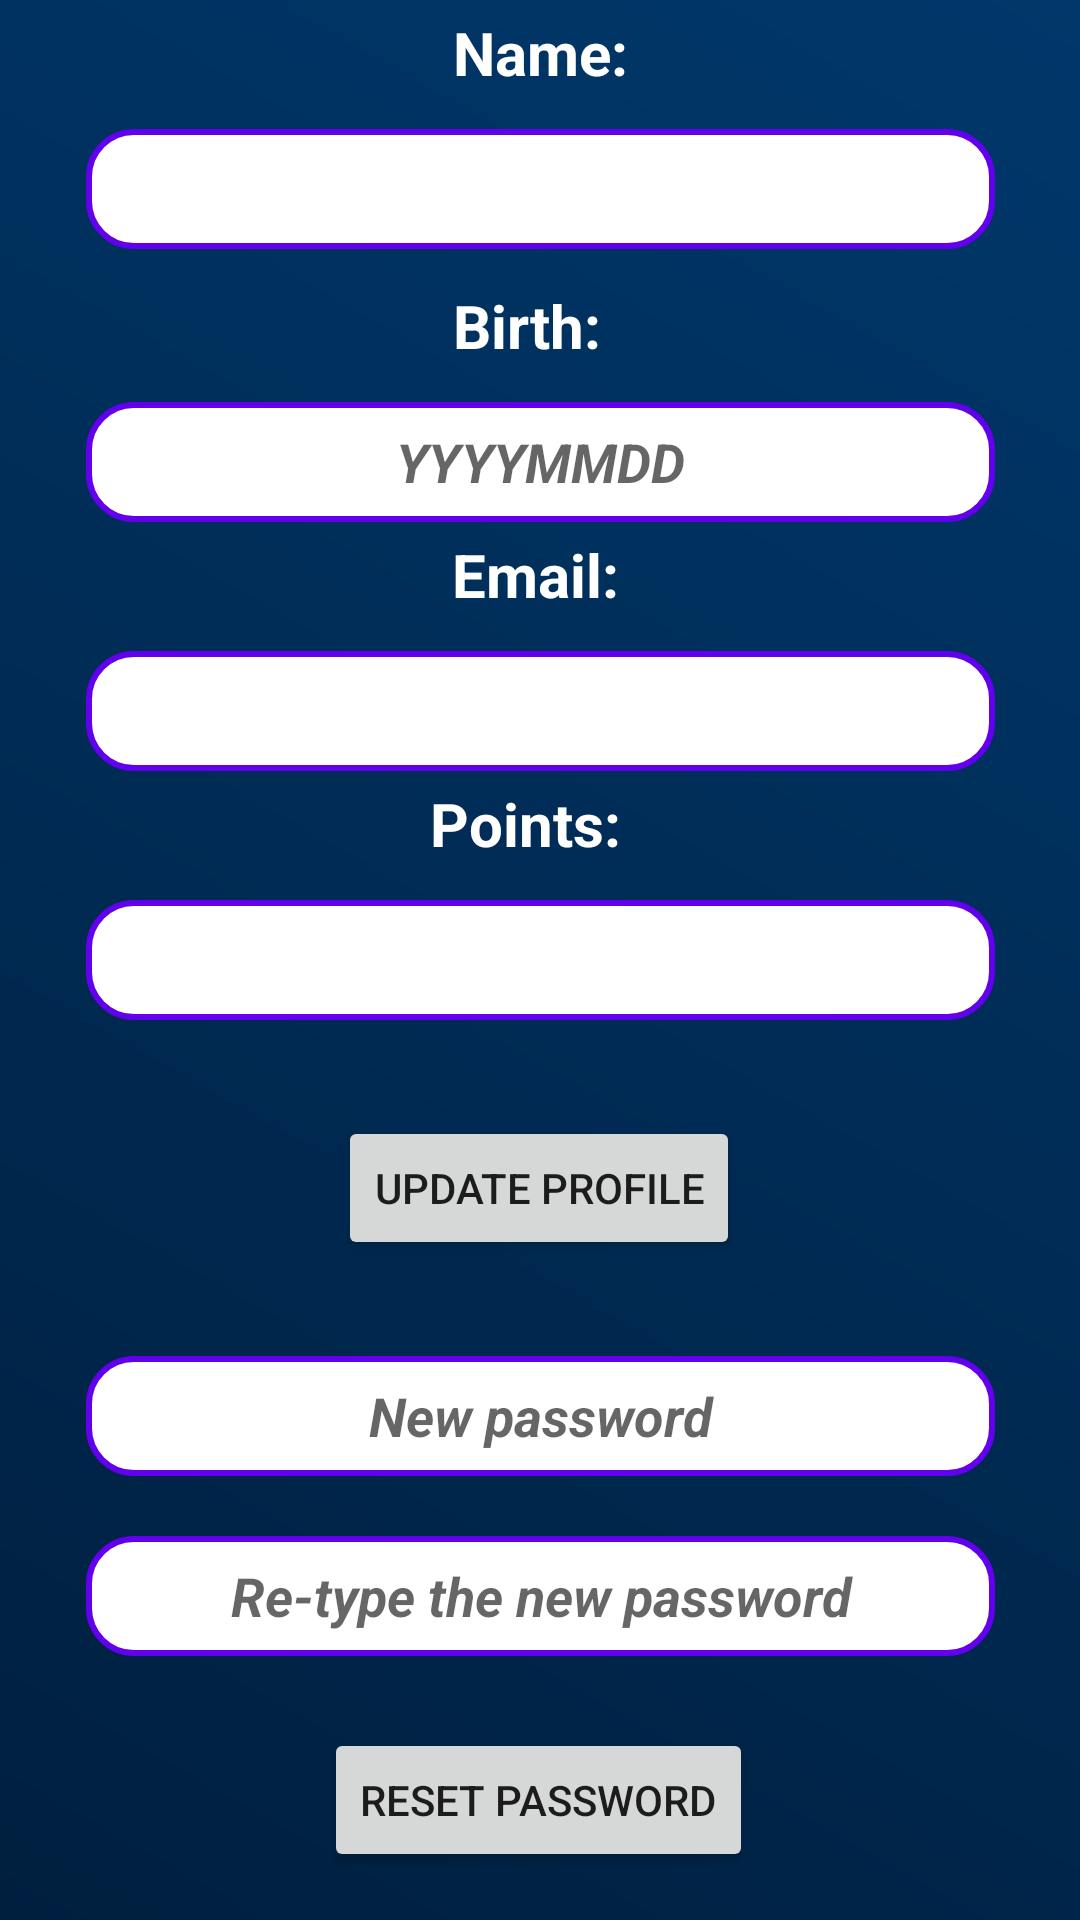

Reconstruct the res/layout file that produces this screen, plus the resources it refers to.
<!-- AndroidManifest.xml: application theme Theme.MindMatrixAndroid -->
<!-- res/layout/fragment_profile.xml -->
<?xml version="1.0" encoding="utf-8"?>
<androidx.constraintlayout.widget.ConstraintLayout xmlns:android="http://schemas.android.com/apk/res/android"
    xmlns:app="http://schemas.android.com/apk/res-auto"
    xmlns:tools="http://schemas.android.com/tools"
    android:layout_width="match_parent"
    android:layout_height="match_parent"
    android:background="@drawable/background"
    tools:context=".ui.profile.ProfileFragment">

    <TextView
        android:id="@+id/tvLabelName"
        android:layout_width="wrap_content"
        android:layout_height="wrap_content"
        android:layout_marginTop="4dp"
        android:text="Name:"
        android:textColor="#FFFFFF"
        android:textSize="20sp"
        android:textStyle="bold"
        app:layout_constraintEnd_toEndOf="parent"
        app:layout_constraintStart_toStartOf="parent"
        app:layout_constraintTop_toTopOf="parent" />

    <EditText
        android:id="@+id/tfProfileName"
        android:layout_width="303dp"
        android:layout_height="40dp"
        android:layout_marginTop="12dp"
        android:background="@drawable/textfields"
        android:ems="10"
        android:inputType="text"
        android:textAlignment="center"
        android:textStyle="bold|italic"
        app:layout_constraintEnd_toEndOf="parent"
        app:layout_constraintStart_toStartOf="parent"
        app:layout_constraintTop_toBottomOf="@id/tvLabelName" />

    <TextView
        android:id="@+id/tvLabelBirth"
        android:layout_width="wrap_content"
        android:layout_height="wrap_content"
        android:layout_marginTop="12dp"
        android:text="Birth:"
        android:textColor="#FFFFFF"
        android:textSize="20sp"
        android:textStyle="bold"
        app:layout_constraintEnd_toEndOf="parent"
        app:layout_constraintHorizontal_bias="0.487"
        app:layout_constraintStart_toStartOf="parent"
        app:layout_constraintTop_toBottomOf="@+id/tfProfileName" />

    <EditText
        android:id="@+id/tfBirth"
        android:layout_width="303dp"
        android:layout_height="40dp"
        android:layout_marginTop="12dp"
        android:background="@drawable/textfields"
        android:ems="10"
        android:hint="YYYYMMDD"
        android:inputType="date"
        android:textAlignment="center"
        android:textStyle="bold|italic"
        app:layout_constraintEnd_toEndOf="parent"
        app:layout_constraintStart_toStartOf="parent"
        app:layout_constraintTop_toBottomOf="@id/tvLabelBirth" />

    <TextView
        android:id="@+id/tvLabelEmail"
        android:layout_width="wrap_content"
        android:layout_height="wrap_content"
        android:layout_marginTop="4dp"
        android:text="Email:"
        android:textColor="#FFFFFF"
        android:textSize="20sp"
        android:textStyle="bold"
        app:layout_constraintEnd_toEndOf="parent"
        app:layout_constraintHorizontal_bias="0.495"
        app:layout_constraintStart_toStartOf="parent"
        app:layout_constraintTop_toBottomOf="@+id/tfBirth" />

    <EditText
        android:id="@+id/tfProfileEmail"
        android:layout_width="303dp"
        android:layout_height="40dp"
        android:layout_marginTop="12dp"
        android:background="@drawable/textfields"
        android:clickable="false"
        android:enabled="false"
        android:gravity="center"
        android:textStyle="bold|italic"
        app:layout_constraintEnd_toEndOf="parent"
        app:layout_constraintStart_toStartOf="parent"
        app:layout_constraintTop_toBottomOf="@id/tvLabelEmail" />

    <TextView
        android:id="@+id/tvLabelPoints"
        android:layout_width="wrap_content"
        android:layout_height="wrap_content"
        android:layout_marginTop="4dp"
        android:text="Points:"
        android:textColor="#FFFFFF"
        android:textSize="20sp"
        android:textStyle="bold"
        app:layout_constraintEnd_toEndOf="parent"
        app:layout_constraintHorizontal_bias="0.484"
        app:layout_constraintStart_toStartOf="parent"
        app:layout_constraintTop_toBottomOf="@+id/tfProfileEmail" />

    <EditText
        android:id="@+id/tfProfilePoints"
        android:layout_width="303dp"
        android:layout_height="40dp"
        android:layout_marginTop="12dp"
        android:background="@drawable/textfields"
        android:clickable="false"
        android:enabled="false"
        android:gravity="center"
        android:textStyle="bold|italic"
        app:layout_constraintEnd_toEndOf="parent"
        app:layout_constraintStart_toStartOf="parent"
        app:layout_constraintTop_toBottomOf="@id/tvLabelPoints" />

    <Button
        android:id="@+id/btProfileUpdate"
        android:layout_width="wrap_content"
        android:layout_height="wrap_content"
        android:layout_marginTop="32dp"
        android:text="Update Profile"
        app:layout_constraintBottom_toBottomOf="parent"
        app:layout_constraintEnd_toEndOf="parent"
        app:layout_constraintHorizontal_bias="0.498"
        app:layout_constraintStart_toStartOf="parent"
        app:layout_constraintTop_toBottomOf="@+id/tfProfilePoints"
        app:layout_constraintVertical_bias="0.0" />

    <Button
        android:id="@+id/btResetPassword"
        android:layout_width="wrap_content"
        android:layout_height="wrap_content"
        android:layout_marginTop="24dp"
        android:text="Reset Password"
        app:layout_constraintBottom_toBottomOf="parent"
        app:layout_constraintEnd_toEndOf="parent"
        app:layout_constraintHorizontal_bias="0.497"
        app:layout_constraintStart_toStartOf="parent"
        app:layout_constraintTop_toBottomOf="@+id/tfResetPwd02"
        app:layout_constraintVertical_bias="0.0" />

    <EditText
        android:id="@+id/tfResetPwd01"
        android:layout_width="303dp"
        android:layout_height="40dp"
        android:layout_marginTop="32dp"
        android:background="@drawable/textfields"
        android:ems="10"
        android:hint="New password"
        android:inputType="textPassword"
        android:textAlignment="center"
        android:textStyle="bold|italic"
        app:layout_constraintEnd_toEndOf="parent"
        app:layout_constraintStart_toStartOf="parent"
        app:layout_constraintTop_toBottomOf="@+id/btProfileUpdate" />

    <EditText
        android:id="@+id/tfResetPwd02"
        android:layout_width="303dp"
        android:layout_height="40dp"
        android:layout_marginTop="20dp"
        android:background="@drawable/textfields"
        android:ems="10"
        android:hint="Re-type the new password"
        android:inputType="textPassword"
        android:textAlignment="center"
        android:textStyle="bold|italic"
        app:layout_constraintEnd_toEndOf="parent"
        app:layout_constraintStart_toStartOf="parent"
        app:layout_constraintTop_toBottomOf="@+id/tfResetPwd01" />

</androidx.constraintlayout.widget.ConstraintLayout>
<!-- resources referenced by this layout -->
<resources>
  <!-- drawable background (drawable) -->
  <?xml version="1.0" encoding="utf-8"?>
  <shape xmlns:android="http://schemas.android.com/apk/res/android">
      <gradient
          android:startColor="#001F3F"
          android:endColor="#00386B"
          android:angle="45" />
  </shape>
  <!-- drawable textfields (drawable) -->
  <?xml version="1.0" encoding="utf-8"?>
  <shape xmlns:android="http://schemas.android.com/apk/res/android">
      <corners android:radius="15dp" />
      <solid android:color="#FFFFFF" />
      <stroke android:color="#6200EE" android:width="2dp" />
  </shape>
  <style name="Theme.MindMatrixAndroid" parent="Theme.MaterialComponents.DayNight.NoActionBar">
          
          <item name="colorPrimary">@color/purple_500</item>
          <item name="colorPrimaryVariant">@color/purple_700</item>
          <item name="colorOnPrimary">@color/white</item>
          
          <item name="colorSecondary">@color/teal_200</item>
          <item name="colorSecondaryVariant">@color/teal_700</item>
          <item name="colorOnSecondary">@color/black</item>
          
          <item name="android:statusBarColor">?attr/colorPrimaryVariant</item>
          
      </style>
  <!-- not gathered from this repository: default colours our renderer supplied (Android Studio template values) -->
  <color name="purple_500">#FF6200EE</color>
  <color name="purple_700">#FF3700B3</color>
  <color name="teal_200">#FF03DAC5</color>
  <color name="teal_700">#FF018786</color>
  <color name="black">#FF000000</color>
  <color name="white">#FFFFFFFF</color>
</resources>
